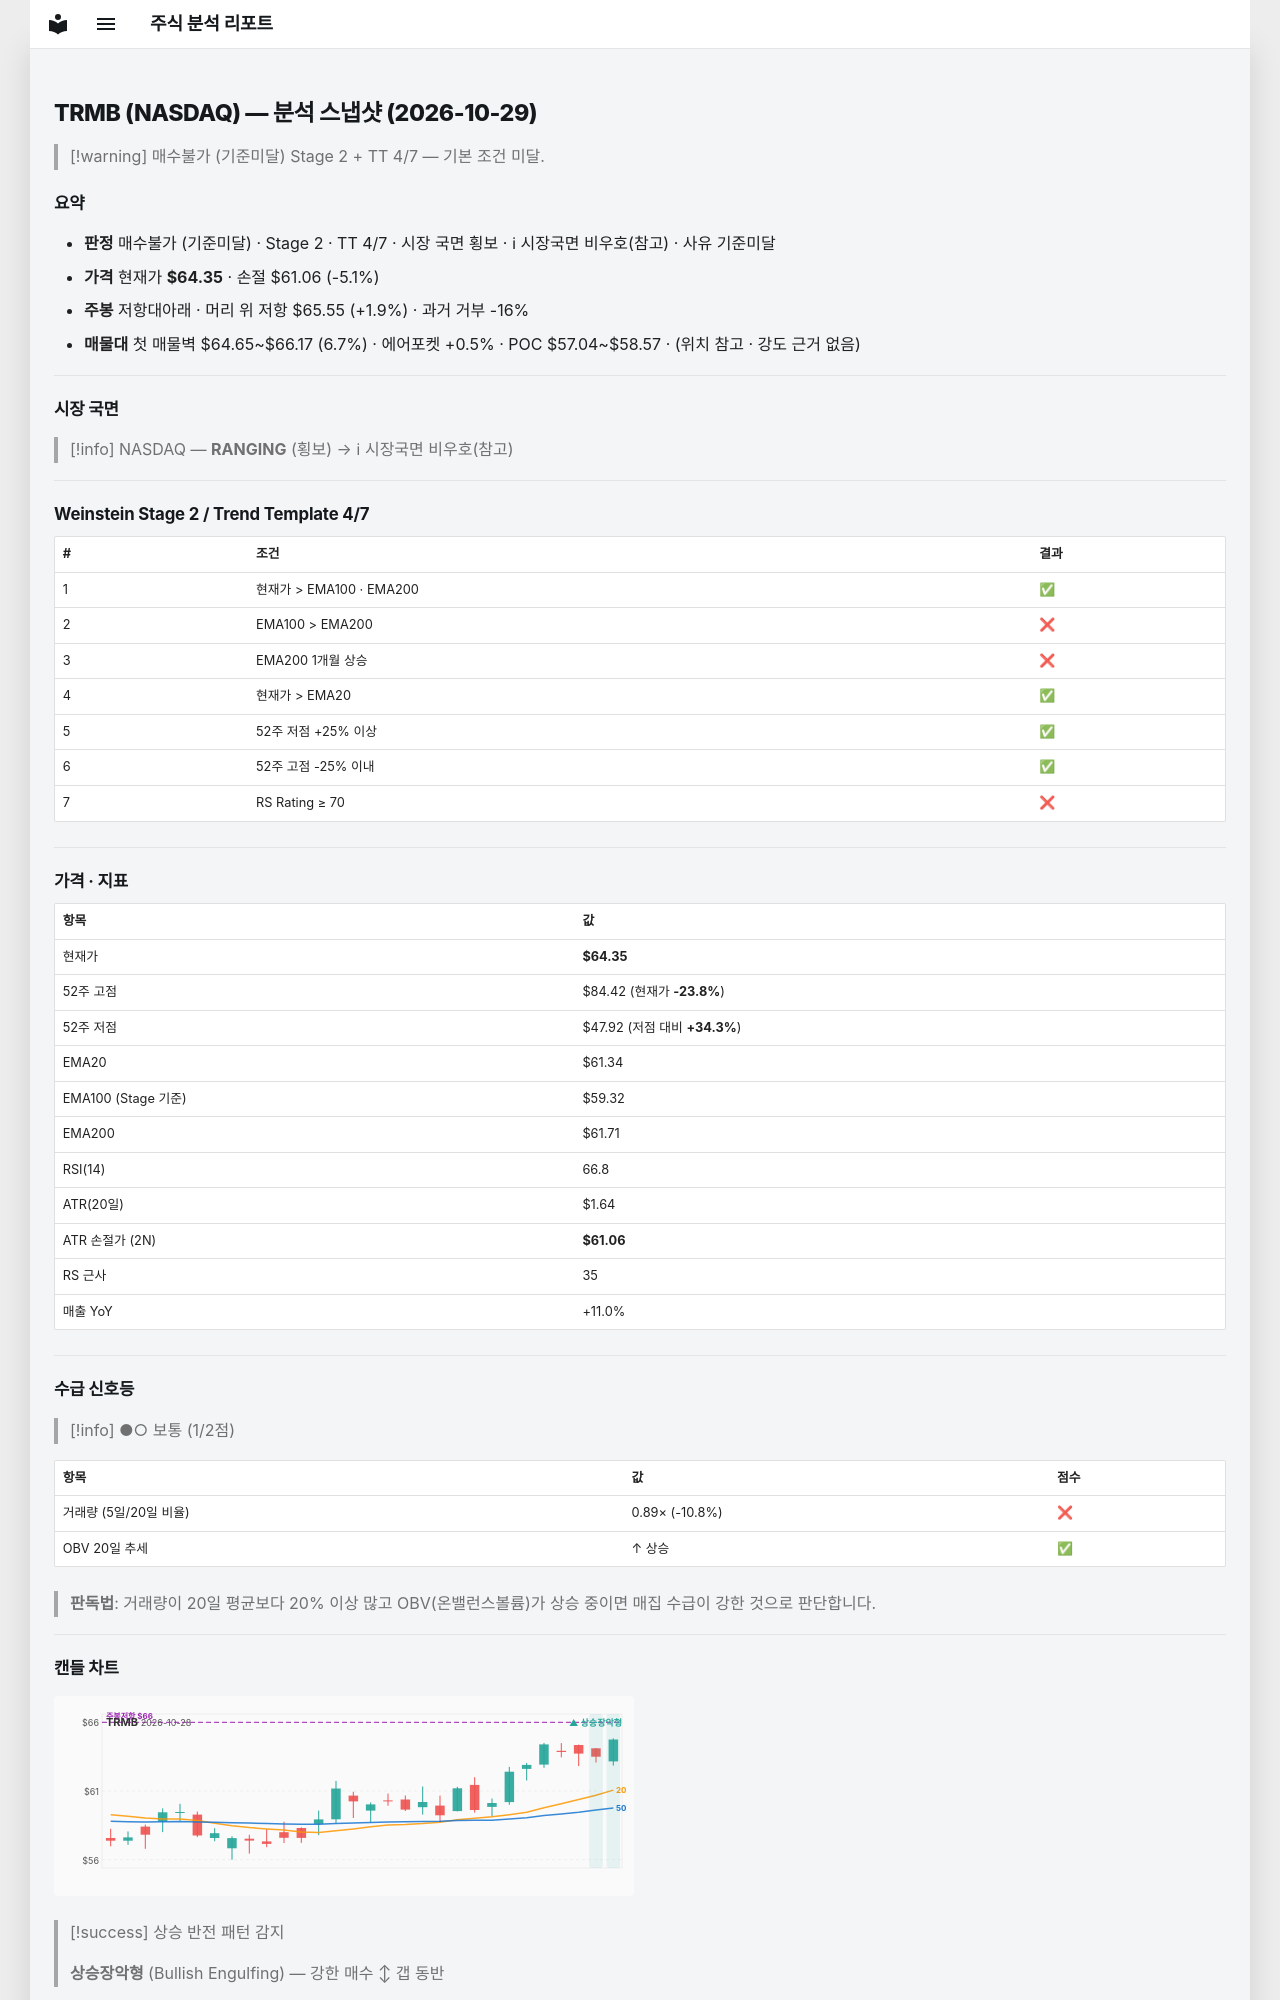

repository: soloandco/stock-reports · page: snapshots/TRMB-2026-10-29/index.html · generator: mkdocs

---
type: analysis-snapshot
title: TRMB 분석 스냅샷
ticker: TRMB
market: NASDAQ
created: 2026-10-29
updated: 2026-10-29
bar-date: 2026-10-28
verdict: 매수불가
verdict-reason: 기준미달
real-rr: 0.37
sma50-gap-pct: 4.9
weekly-position: 저항대아래
weekly-overhead-price: 65.55
weekly-overhead-pct: 1.9
stage: 2
trend-template-score: 4
tt-max: 7
ma-set: ema-20-100-200
price: 64.3499984741211
stop-price: 61.062600482363365
market-regime: RANGING
supply-demand-score: 1/2
supply-demand-label: 보통
status: tracking
tags:
  - stock-agent
  - watchlist
  - TRMB
  - analysis
related:
  - "[[analysis-template]]"
---

# TRMB (NASDAQ) — 분석 스냅샷 (2026-10-29)

> [!warning] 매수불가 (기준미달)
> Stage 2 + TT 4/7 — 기본 조건 미달.

## 요약

- **판정** 매수불가 (기준미달) · Stage 2 · TT 4/7 · 시장 국면 횡보 · ℹ 시장국면 비우호(참고) · 사유 기준미달
- **가격** 현재가 **$64.35** · 손절 $61.06 (-5.1%)
- **주봉** 저항대아래 · 머리 위 저항 $65.55 (+1.9%) · 과거 거부 -16%
- **매물대** 첫 매물벽 $64.65~$66.17 (6.7%) · 에어포켓 +0.5% · POC $57.04~$58.57 · (위치 참고 · 강도 근거 없음)

---

## 시장 국면

> [!info] NASDAQ — **RANGING** (횡보) → ℹ 시장국면 비우호(참고)

---

## Weinstein Stage 2 / Trend Template 4/7

| # | 조건 | 결과 |
|---|------|------|
| 1 | 현재가 > EMA100 · EMA200 | ✅ |
| 2 | EMA100 > EMA200 | ❌ |
| 3 | EMA200 1개월 상승 | ❌ |
| 4 | 현재가 > EMA20 | ✅ |
| 5 | 52주 저점 +25% 이상 | ✅ |
| 6 | 52주 고점 -25% 이내 | ✅ |
| 7 | RS Rating ≥ 70 | ❌ |

---

## 가격 · 지표

| 항목 | 값 |
|------|---|
| 현재가 | **$64.35** |
| 52주 고점 | $84.42 (현재가 **-23.8%**) |
| 52주 저점 | $47.92 (저점 대비 **+34.3%**) |
| EMA20 | $61.34 |
| EMA100 (Stage 기준) | $59.32 |
| EMA200 | $61.71 |
| RSI(14) | 66.8 |
| ATR(20일) | $1.64 |
| ATR 손절가 (2N) | **$61.06** |
| RS 근사 | 35 |
| 매출 YoY | +11.0% |

---
## 수급 신호등

> [!info] ●○ 보통 (1/2점)

| 항목 | 값 | 점수 |
|------|------|------|
| 거래량 (5일/20일 비율) | 0.89× (-10.8%) | ❌ |
| OBV 20일 추세 | ↑ 상승 | ✅ |

> **판독법**: 거래량이 20일 평균보다 20% 이상 많고 OBV(온밸런스볼륨)가 상승 중이면 매집 수급이 강한 것으로 판단합니다.

---
